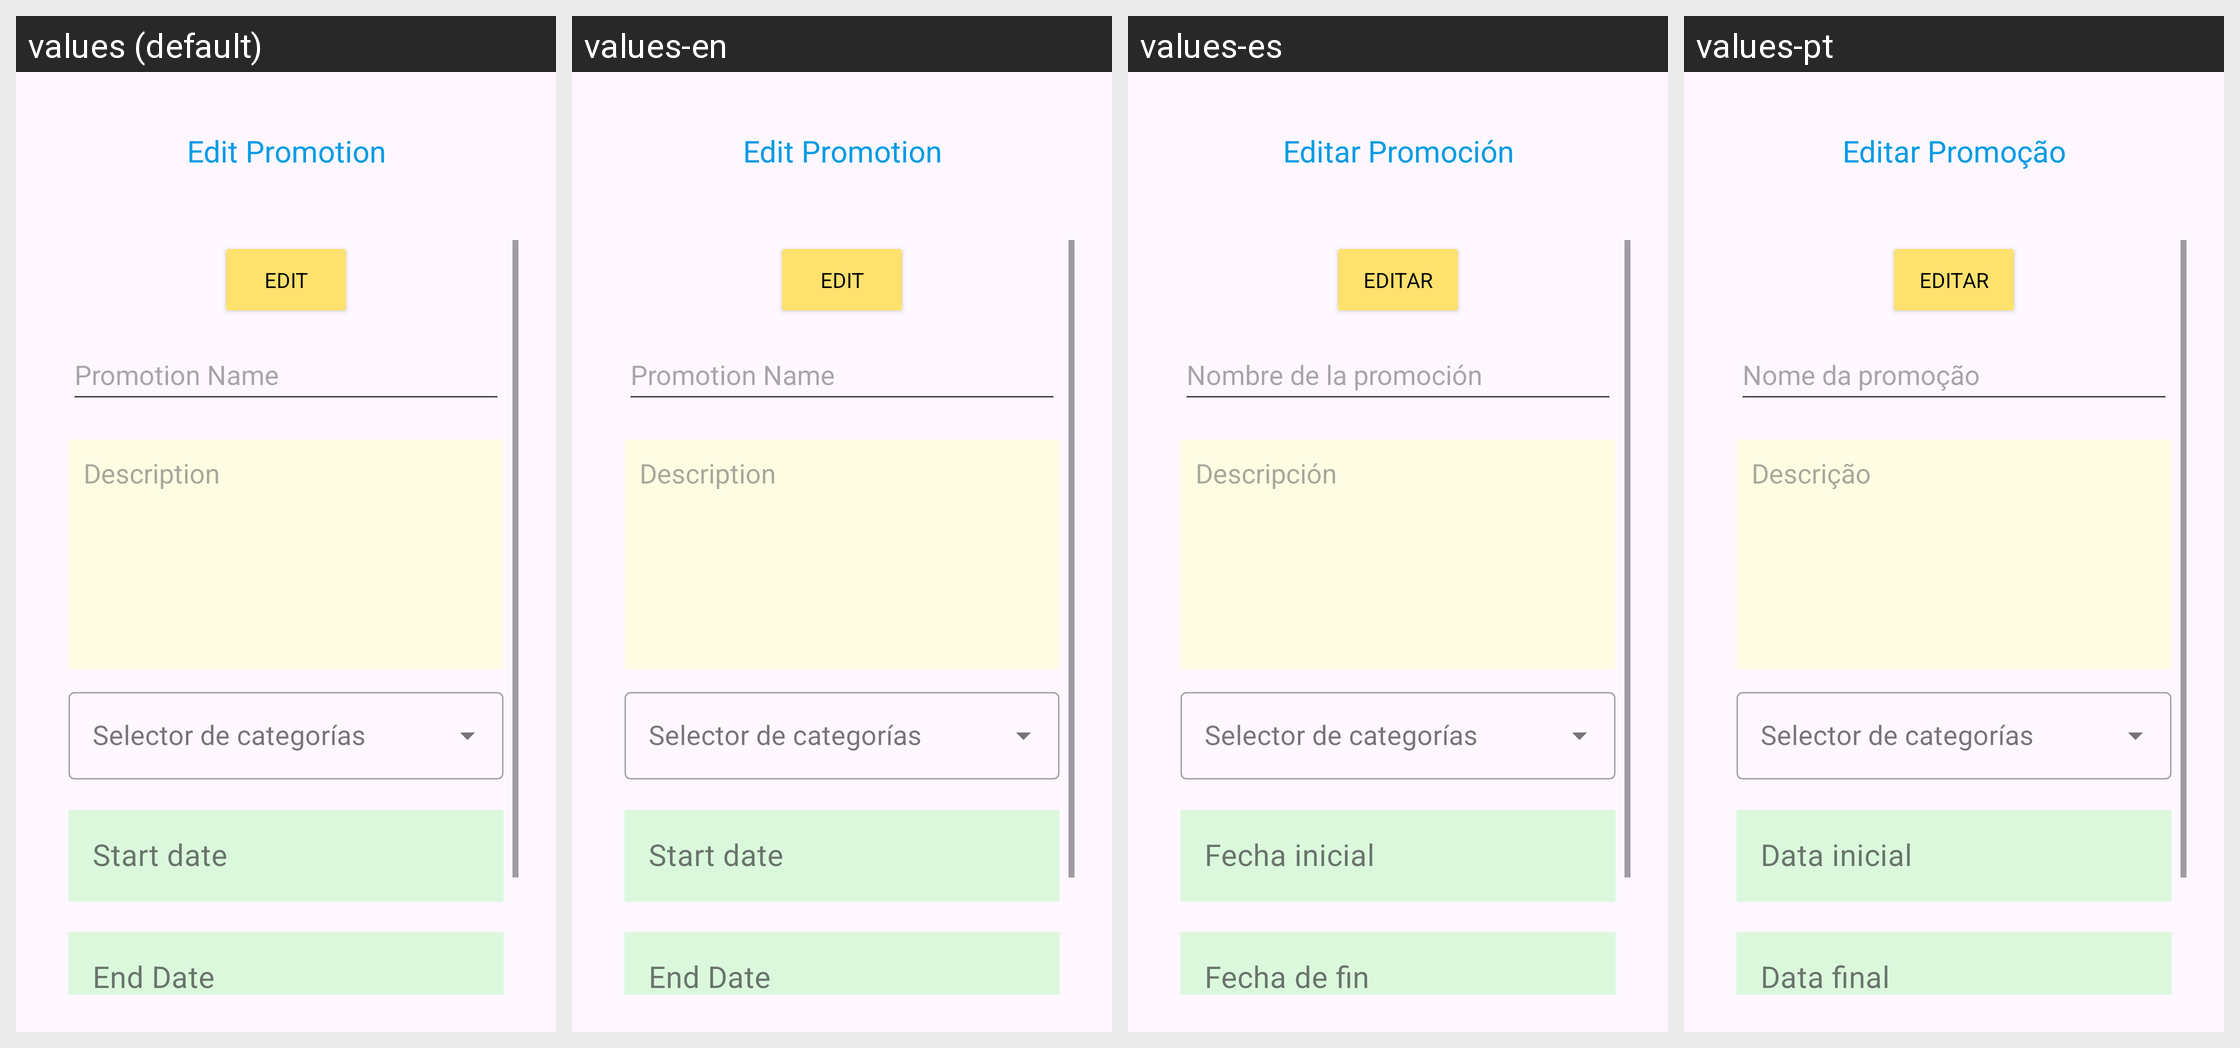

The Android screen above is rendered under several locales of the same app. Produce the string resources it draws, with the default and per-locale values.
Android screen res/layout/activity_editar_promocion.xml rendered under 4 locales, left to right: values (default), values-en, values-es, values-pt. Device: Nexus 5 (rendered at 1080×1920; each locale shown at half size, 540×960, under a caption strip naming it); theme Theme.CuponFinder2.
Strings drawn on this screen, with the default value and each locale's value (text and hints the layout hard-codes, and strings that could not be matched under every locale, appear in the picture but are not listed):

edit_promotion
  values: Edit Promotion
  values-en: Edit Promotion
  values-es: Editar Promoción
  values-pt: Editar Promoção

edit_image
  values: Edit
  values-en: Edit
  values-es: Editar
  values-pt: Editar

promotion_name
  values: Promotion Name
  values-en: Promotion Name
  values-es: Nombre de la promoción
  values-pt: Nome da promoção

description_promotion
  values: Description
  values-en: Description
  values-es: Descripción
  values-pt: Descrição

start_date_addPromo
  values: Start date
  values-en: Start date
  values-es: Fecha inicial
  values-pt: Data inicial

end_date
  values: End Date
  values-en: End Date
  values-es: Fecha de fin
  values-pt: Data final
